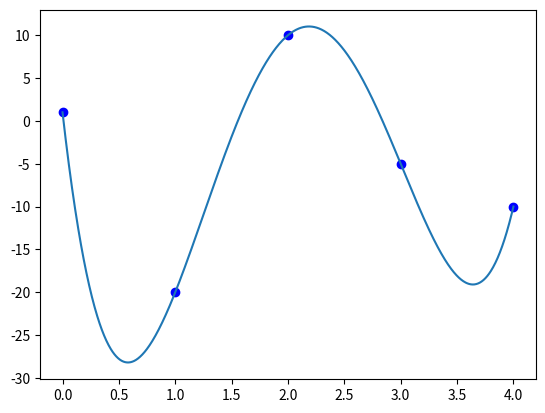

Here is the Python script that generated this plot:
from dataclasses import dataclass
import matplotlib.pyplot as plt
import numpy as np
from numpy.polynomial.polynomial import Polynomial
from scipy.optimize import curve_fit
from enum import Enum

"""
Gradient based
Evolutionary based
"""

# class Method(Enum):
#     Gradient = 1
#     Genetic = 2
#     Oneshot = 3



@dataclass
class Objectives:
    x: np.ndarray
    y: np.ndarray

def DesignSearch(design: np.ndarray, fitness_vector: np.ndarray=None, objectives: Objectives=None, constraints=None) -> np.ndarray:
    """Improve low dimension representation"""
    # Oneshot
    popt = Polynomial.fit(objectives.x, objectives.y, design.shape[0])
    design = popt.convert(domain=[0,1], window=[0,1]).coef
    return design

def DesignSimulation(design: np.ndarray):
    """
    Reconstruct low dimension representation to high level representation
    """
    def f(x):
        return sum(x**idx*val for idx, val in enumerate(design))
    return f

def DesignEvaluation(model: np.ndarray, obj: Objectives, constraints=None) ->np.ndarray:
    """Calculate the values of objectives and constraints"""
    # plot
    xnew = np.linspace(obj.x[0], obj.x[-1], 1000)
    plt.plot(obj.x, obj.y, 'bo')
    plt.plot(xnew, model(xnew))
    plt.show()



x = np.array([0.0, 1.0, 2.0, 3.0, 4.0])
y = np.array([1.0, -20.0, 10., -5., -10.])
objs = Objectives(x, y)

design=np.array([0, 0, 0, 0])

design = DesignSearch(design, objectives=objs)
model = DesignSimulation(design)
DesignEvaluation(model, objs)
